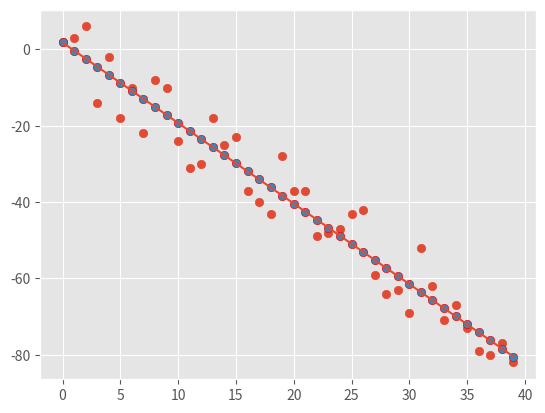

This chart was generated by the following Python code:
from statistics import mean
import numpy as np
import matplotlib.pyplot as plt
from matplotlib import style
import random
style.use('ggplot')


# ---------------------------------------------------------------------------------------------------------------------
# Linear Regression
# ---------------------------------------------------------------------------------------------------------------------
# X and y must have some correlation
# ---------------------------------------------------------------------------------------------------------------------
def create_dataset(data_points, variance, step=2, correlation=True):
    # variance: how variable the dataset should be
    # step: how far on average to step up the y value per point
    # correlation: True: positive (step should be incremented), False: Negative (step should be decremented)
    val = 1     # initial value of y
    ys = []
    for i in range(data_points):
        ys.append(val + random.randrange(-variance, variance))
        if correlation and correlation == 'pos':
            val += step
        elif correlation and correlation == 'neg':
            val -= step
    xs = [i for i in range(data_points)]
    return np.array(xs, dtype=np.float64), np.array(ys, dtype=np.float64)


def best_fit_slope_and_intercept(xs, ys):
    # Function to calculate slope (m) and y-intercept (b)
    m = (mean(xs) * mean(ys) - mean(xs * ys)) / (pow(mean(xs), 2) - mean(pow(xs, 2)))
    b = mean(ys) - m * mean(xs)
    return m, b


def squared_error(ys_orig, ys_line):
    return sum((ys_line - ys_orig)**2)


def coefficient_of_determination(ys_orig, ys_line):
    # Coefficient of determination is 1 - (SE of regression line / SE of y-mean line)
    squared_error_regr = squared_error(ys_orig=ys_orig, ys_line=ys_line)
    y_mean_line = [mean(ys_orig) for y in ys_orig]
    squared_error_y_mean = squared_error(ys_orig=ys_orig, ys_line=y_mean_line)
    return 1 - (squared_error_regr / squared_error_y_mean)


if __name__ == '__main__':
    xs, ys = create_dataset(data_points=40, variance=10, step=2, correlation='neg')
    print(xs, ys)

    # Build the prediction model (calculate m and b)
    m, b = best_fit_slope_and_intercept(xs=xs, ys=ys)
    print('Slope, y-intercept: ', m, b)

    regression_line = [(m*x) + b for x in xs]
    print('Regression Line: ', regression_line)

    # Predict
    predict_x = [i for i in range(40)]
    predict_y = [(m * x) + b for x in predict_x]

    # Accuracy (R-squared or coefficient of determination, calculated as squared error)
    # 1 - (SE of regression line / SE of y-mean line)
    # SE of regression line should ideally be close to 0 (as it is the best fit line)
    # R-squared should ideally be close to 1 for better fit
    r_squared = coefficient_of_determination(ys_orig=ys, ys_line=regression_line)
    print('Accuracy (R-Squared or Coefficient of Determination): ', r_squared)

    # Plot
    plt.scatter(xs, ys)
    plt.plot(xs, regression_line)
    plt.scatter(predict_x, predict_y, edgecolors='r')
    plt.show()
